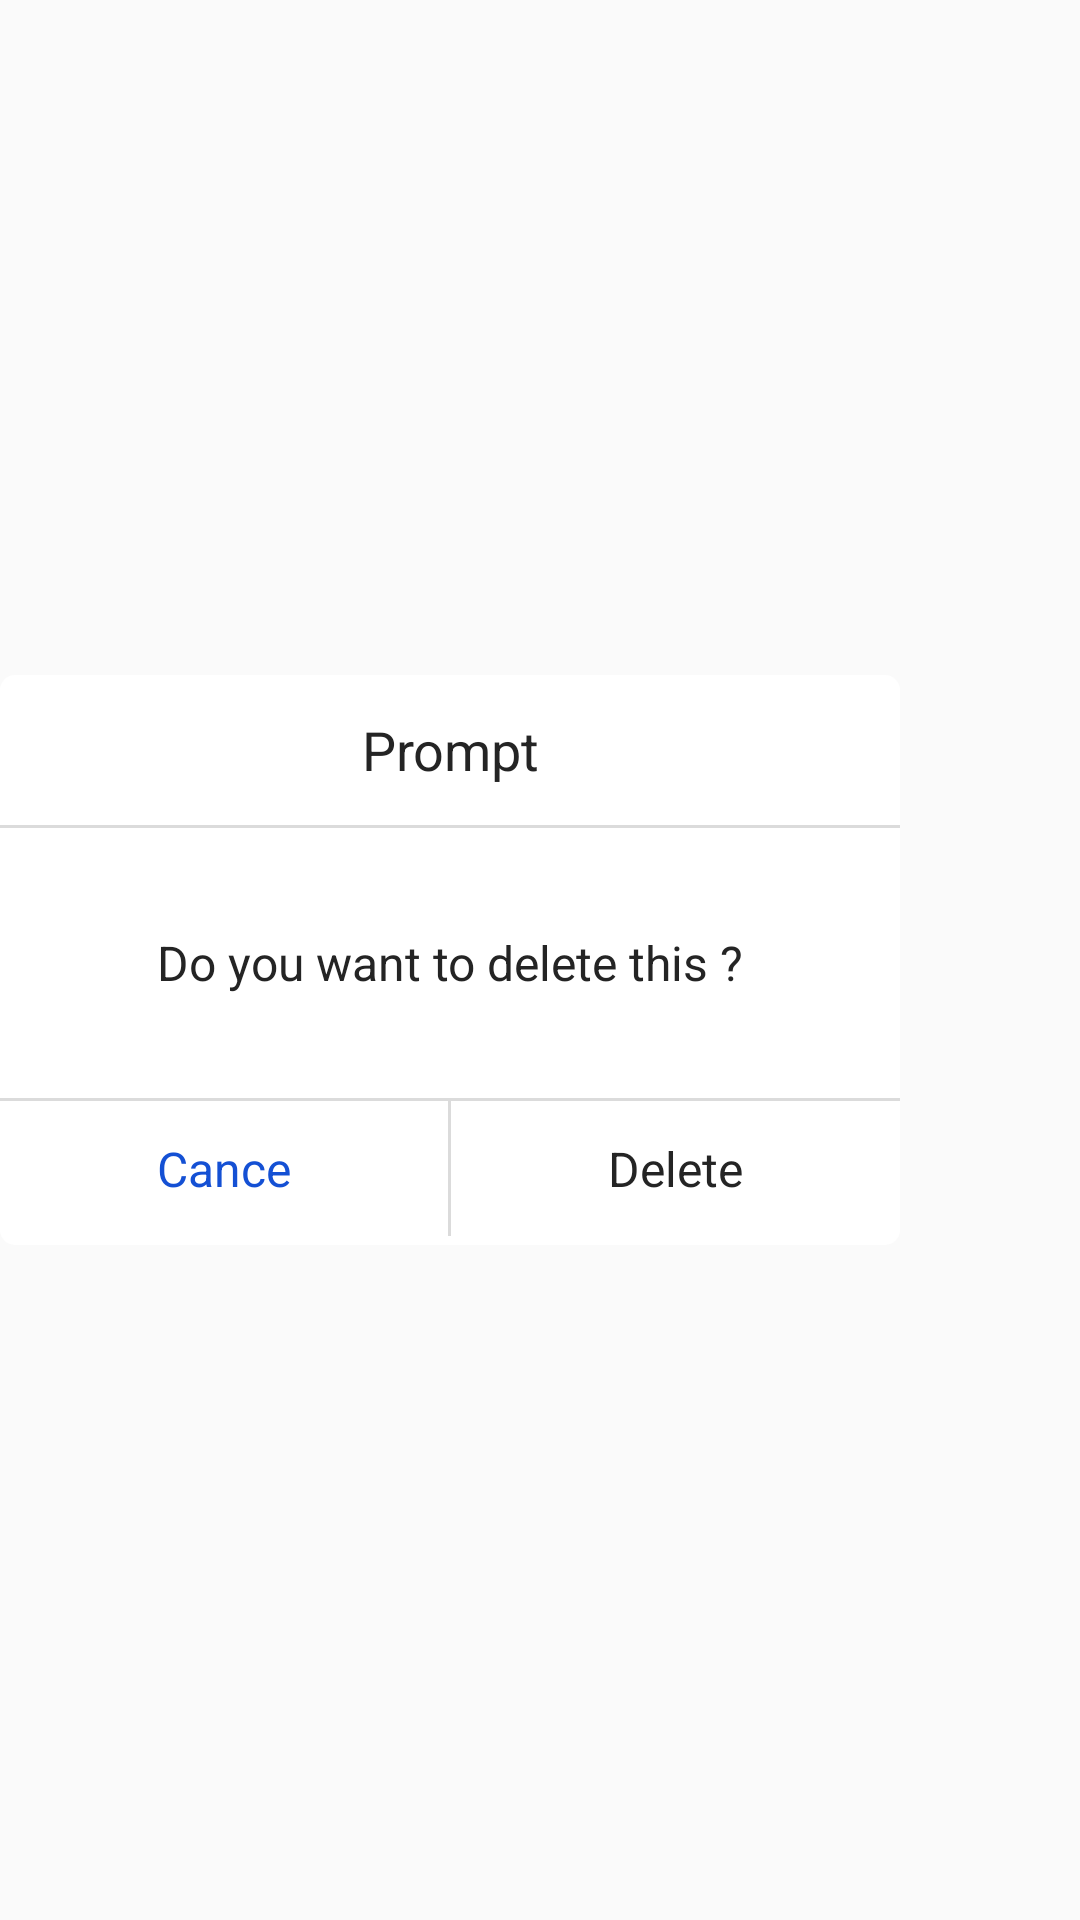

Write the Android layout XML for this screen, with the resource values it uses.
<!-- AndroidManifest.xml: application theme AppTheme -->
<!-- res/layout/delete_device_tip.xml -->
<?xml version="1.0" encoding="utf-8"?>
<LinearLayout
    android:layout_height="wrap_content"
    android:layout_width="wrap_content"
    xmlns:android="http://schemas.android.com/apk/res/android">
    <LinearLayout
        android:layout_width="300dp"
        android:layout_height="190dp"
        android:layout_gravity="center_vertical|center_horizontal"
        android:background="@drawable/border_5_w"
        android:orientation="vertical">
        <TextView
            android:id="@+id/title"
            android:layout_width="match_parent"
            android:text="@string/permission_tip"
            android:gravity="center"
            android:textSize="18sp"
            android:textColor="@color/front_black_d"
            android:layout_height="50dp" />
        <View android:layout_height="1dp"
            android:layout_width="match_parent"
            android:background="#dbdbdb"></View>
        <TextView
            android:id="@+id/content"
            android:layout_width="match_parent"
            android:layout_height="90dp"
            android:layout_gravity="center_horizontal"
            android:textSize="16sp"
            android:gravity="center"
            android:lineSpacingExtra="8dp"
            android:paddingRight="15dp"
            android:clickable="true"
            android:paddingLeft="15dp"
            android:text="@string/delete_tips"
            android:textColor="@color/front_black_d"/>

        <View android:layout_height="1dp"
            android:layout_width="match_parent"
            android:background="#dbdbdb"></View>

        <LinearLayout
            android:layout_width="match_parent"
            android:orientation="horizontal"
            android:layout_height="45dp">
            <TextView
                android:id="@+id/permission_cancel_btn"
                android:layout_height="match_parent"
                android:layout_width="0dp"
                android:layout_weight="1"
                android:gravity="center"
                android:text="@string/permission_cancer"
                android:textSize="16sp"
                android:textColor="@color/top_color"
                 />
            <View android:layout_height="match_parent"
                android:layout_width="1dp"
                android:background="#dbdbdb"></View>
            <TextView
                android:id="@+id/commit_btn"
                android:layout_height="match_parent"
                android:layout_width="0dp"
                android:layout_weight="1"
                android:text="@string/delete"
                android:textSize="16sp"
                android:gravity="center"
                android:textColor="@color/front_black_d" />
        </LinearLayout>
    </LinearLayout>
</LinearLayout>
<!-- resources referenced by this layout -->
<resources>
  <color name="front_black_d">#242424</color>
  <color name="top_color">#1450D4</color>
  <!-- drawable border_5_w (drawable) -->
  <?xml version="1.0" encoding="utf-8"?>
  <shape xmlns:android="http://schemas.android.com/apk/res/android">
      <solid android:color="#ffffff" />
      <corners android:radius="5dp" />
  </shape>
  <string name="delete">Delete</string>
  <string name="delete_tips">Do you want to delete this ?</string>
  <string name="permission_cancer">Cance</string>
  <string name="permission_tip">Prompt</string>
  <style name="AppTheme" parent="Theme.AppCompat.Light.DarkActionBar">
          
          <item name="colorPrimary">@color/colorPrimary</item>
          <item name="colorPrimaryDark">@color/colorPrimaryDark</item>
          <item name="colorAccent">@color/colorAccent</item>
          <item name="windowNoTitle">true</item>
      </style>
  <color name="colorPrimary">#008577</color>
  <color name="colorPrimaryDark">#00574B</color>
  <color name="colorAccent">#1450D4</color>
</resources>
